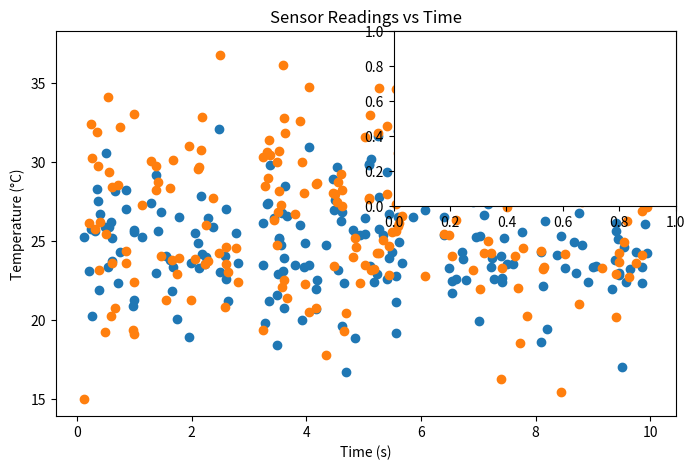
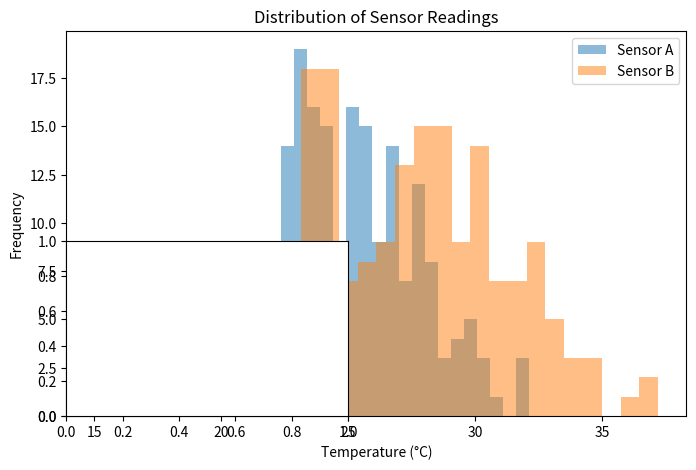
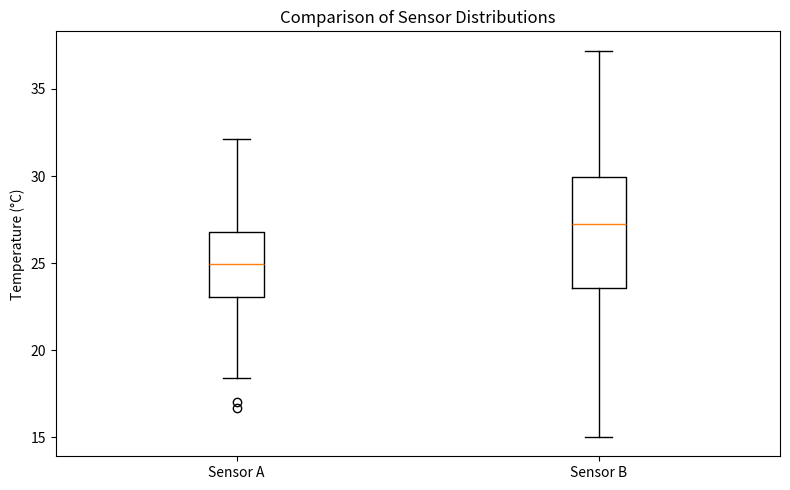

Source code (Python) for these figures, in order:
"""
Generate publication-quality sensor data visualizations.

This script creates synthetic temperature sensor data using NumPy
and produces scatter, histogram, and box plot visualizations.
"""
import numpy as np
import matplotlib.pyplot as plt


def generate_data(seed):
    """
    Generate synthetic temperature sensor readings.

    Parameters
    ----------
    seed : int
        Random seed for reproducibility.

    Returns
    -------
    sensor_a : numpy.ndarray
    sensor_b : numpy.ndarray
    timestamps : numpy.ndarray
    """

    rng = np.random.default_rng(seed)

    sensor_a = rng.normal(loc=25.0, scale=3.0, size=200)
    sensor_b = rng.normal(loc=27.0, scale=4.5, size=200)
    timestamps = rng.uniform(low=0.0, high=10.0, size=200)

    return sensor_a, sensor_b, timestamps


def plot_scatter(sensor_a, sensor_b, timestamps):
    """
    Create scatter plot of sensor readings.
    """

    plt.figure(figsize=(8, 5))
    plt.scatter(timestamps, sensor_a, label="Sensor A")
    plt.scatter(timestamps, sensor_b, label="Sensor B")

    plt.xlabel("Time (s)")
    plt.ylabel("Temperature (°C)")
    plt.title("Sensor Readings vs Time")
    plt.legend()


def plot_histogram(sensor_a, sensor_b):
    """
    Create histogram of sensor distributions.
    """

    plt.figure(figsize=(8, 5))
    plt.hist(sensor_a, bins=30, alpha=0.5, label="Sensor A")
    plt.hist(sensor_b, bins=30, alpha=0.5, label="Sensor B")

    plt.xlabel("Temperature (°C)")
    plt.ylabel("Frequency")
    plt.title("Distribution of Sensor Readings")
    plt.legend()


def plot_box(sensor_a, sensor_b):
    """
    Create box plot comparing sensors.
    """

    plt.figure(figsize=(8, 5))
    plt.boxplot([sensor_a, sensor_b], tick_labels=["Sensor A", "Sensor B"])

    plt.ylabel("Temperature (°C)")
    plt.title("Comparison of Sensor Distributions")


def main():
    seed = 5678  # replace with your last 4 digits if needed

    sensor_a, sensor_b, timestamps = generate_data(seed)

    plt.figure(figsize=(10, 8))

    plt.subplot(2, 2, 1)
    plot_scatter(sensor_a, sensor_b, timestamps)

    plt.subplot(2, 2, 2)
    plot_histogram(sensor_a, sensor_b)

    plt.subplot(2, 2, 3)
    plot_box(sensor_a, sensor_b)

    plt.tight_layout()
    plt.savefig("sensor_analysis.png")
    plt.show()



if __name__ == "__main__":
    main()
